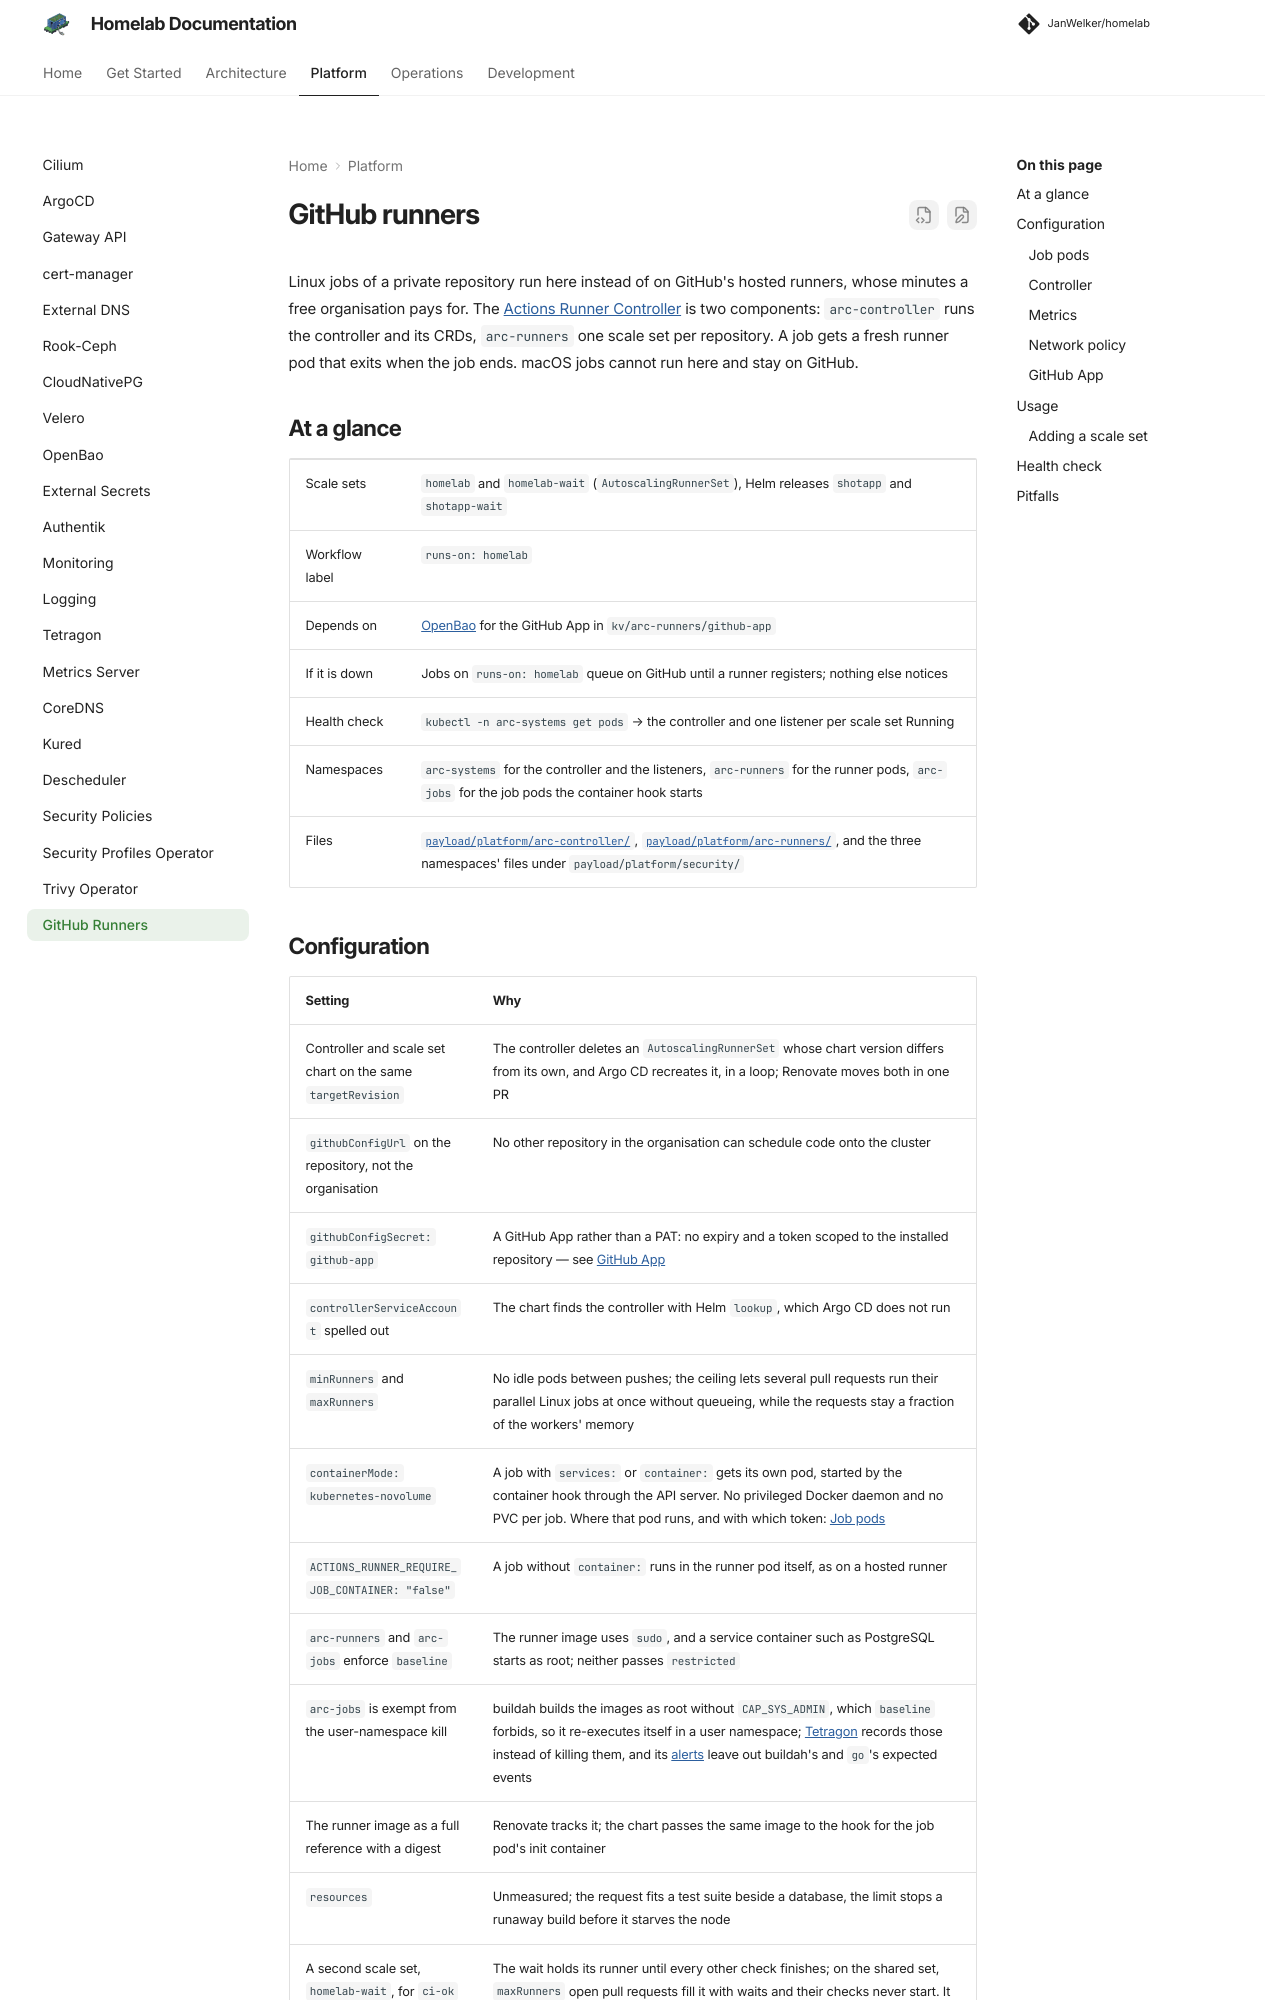

repository: JanWelker/homelab · page: platform/github-runners/index.html · generator: mkdocs

---
description: "Self-hosted GitHub Actions runners on the cluster: one Actions Runner Controller scale set per repository, a pod per job, nothing on the LAN."
---

# GitHub runners

Linux jobs of a private repository run here instead of on GitHub's hosted
runners, whose minutes a free organisation pays for. The
[Actions Runner Controller](https://github.com/actions/actions-runner-controller)
is two components: `arc-controller` runs the controller and its CRDs,
`arc-runners` one scale set per repository. A job gets a
fresh runner pod that exits when the job ends. macOS jobs cannot run here and
stay on GitHub.

## At a glance

| | |
| --- | --- |
| Scale sets | `homelab` and `homelab-wait` (`AutoscalingRunnerSet`), Helm releases `shotapp` and `shotapp-wait` |
| Workflow label | `runs-on: homelab` |
| Depends on | [OpenBao](openbao.md) for the GitHub App in `kv/arc-runners/github-app` |
| If it is down | Jobs on `runs-on: homelab` queue on GitHub until a runner registers; nothing else notices |
| Health check | `kubectl -n arc-systems get pods` &rarr; the controller and one listener per scale set Running |
| Namespaces | `arc-systems` for the controller and the listeners, `arc-runners` for the runner pods, `arc-jobs` for the job pods the container hook starts |
| Files | [`payload/platform/arc-controller/`](https://github.com/JanWelker/homelab/tree/main/payload/platform/arc-controller), [`payload/platform/arc-runners/`](https://github.com/JanWelker/homelab/tree/main/payload/platform/arc-runners), and the three namespaces' files under `payload/platform/security/` |
